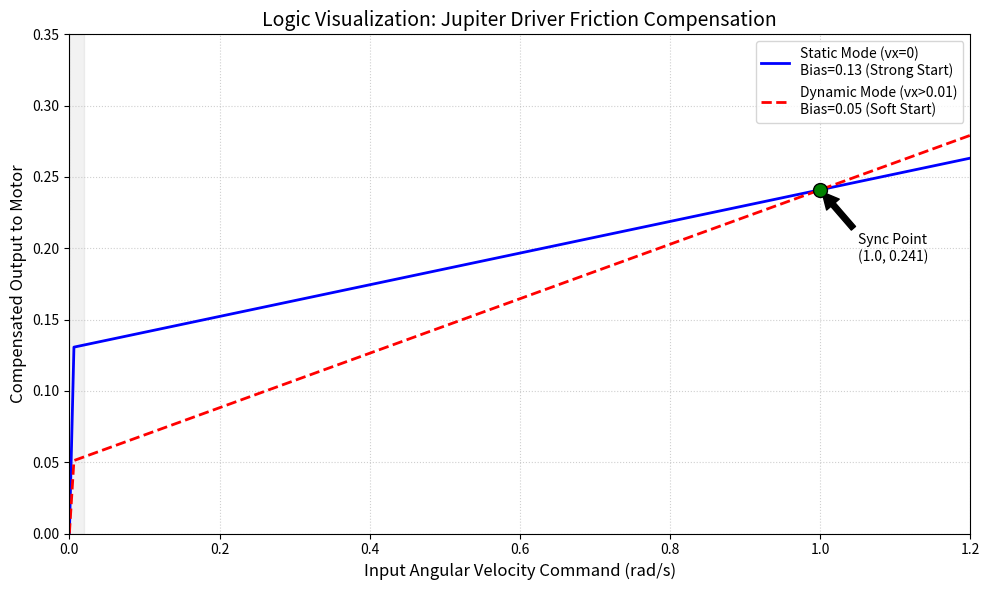

Write Python code to recreate this figure. (Note: this script raises an exception after producing the figure.)
import matplotlib.pyplot as plt
import numpy as np
import os

def calculate_compensation(angular_input, vx_input):
    """
    jupiter_driver_compensated.py의 핵심 로직을 그대로 옮겨온 함수
    """
    abs_angular = abs(angular_input)
    abs_vx = abs(vx_input)
    
    # Deadzone check (from code)
    if abs_angular < 0.001:
        return 0.0
    
    # --- Logic from lines 146-161 ---
    # 상태별 파라미터 결정
    if abs_vx > 0.01:
        # 동적 마찰 (주행 중)
        BIAS = 0.05     # 주행 중에는 적은 힘으로도 회전 가능
        SLOPE = 0.191   # (0.241 - 0.05)
        mode = "Dynamic"
    else:
        # 정적 마찰 (제자리)
        BIAS = 0.13     # 정지 상태에서는 큰 힘 필요
        SLOPE = 0.111   # (0.241 - 0.13)
        mode = "Static"
    
    angular_comp = (abs_angular * SLOPE) + BIAS
    return angular_comp

# ---------------------------------------------------------
# 시각화 설정
# ---------------------------------------------------------

# 1. 입력 데이터 생성 (Angular Command: 0 ~ 1.2 rad/s)
x_cmds = np.linspace(0, 1.2, 200)

# 2. 두 가지 상황에 대해 로직 적용
# 상황 A: 제자리 회전 (vx = 0.0)
y_static = [calculate_compensation(x, 0.0) for x in x_cmds]

# 상황 B: 주행 중 회전 (vx = 0.2) -> 0.01보다 크므로 Dynamic 적용됨
y_dynamic = [calculate_compensation(x, 0.2) for x in x_cmds]

# 3. 그래프 그리기
plt.figure(figsize=(10, 6))

# Static Line (Blue)
plt.plot(x_cmds, y_static, label='Static Mode (vx=0)\nBias=0.13 (Strong Start)', 
         color='blue', linewidth=2)

# Dynamic Line (Red Dashed)
plt.plot(x_cmds, y_dynamic, label='Dynamic Mode (vx>0.01)\nBias=0.05 (Soft Start)', 
         color='red', linewidth=2, linestyle='--')

# 4. Target Point (Convergence) 확인
# 코드 주석에 있는 "타겟 기준점 (1.0 rad/s = Output 0.241)"이 맞는지 시각화
target_x = 1.0
target_y = calculate_compensation(1.0, 0.0) # 0.241 예상

plt.scatter([target_x], [target_y], color='green', s=100, zorder=5, edgecolors='black')
plt.annotate(f'Sync Point\n({target_x}, {target_y:.3f})', 
             xy=(target_x, target_y), 
             xytext=(target_x+0.05, target_y-0.05),
             arrowprops=dict(facecolor='black', shrink=0.05))

# 5. 그래프 스타일링
plt.title('Logic Visualization: Jupiter Driver Friction Compensation', fontsize=14)
plt.xlabel('Input Angular Velocity Command (rad/s)', fontsize=12)
plt.ylabel('Compensated Output to Motor', fontsize=12)
plt.grid(True, which='both', linestyle=':', alpha=0.6)
plt.legend(fontsize=10)
plt.xlim(0, 1.2)
plt.ylim(0, 0.35)

# 6. Deadzone(0.001) 구간 확대 표시 (Optional)
plt.fill_between([0, 0.02], 0, 0.35, color='gray', alpha=0.1, label='Near Zero Zone')

plt.tight_layout()

current_path = os.path.abspath(__file__)
current_dir = os.path.dirname(current_path)
save_path = os.path.join(current_dir, 'motor_friction_compensation_visualization.png')
plt.savefig(save_path, dpi=300)
